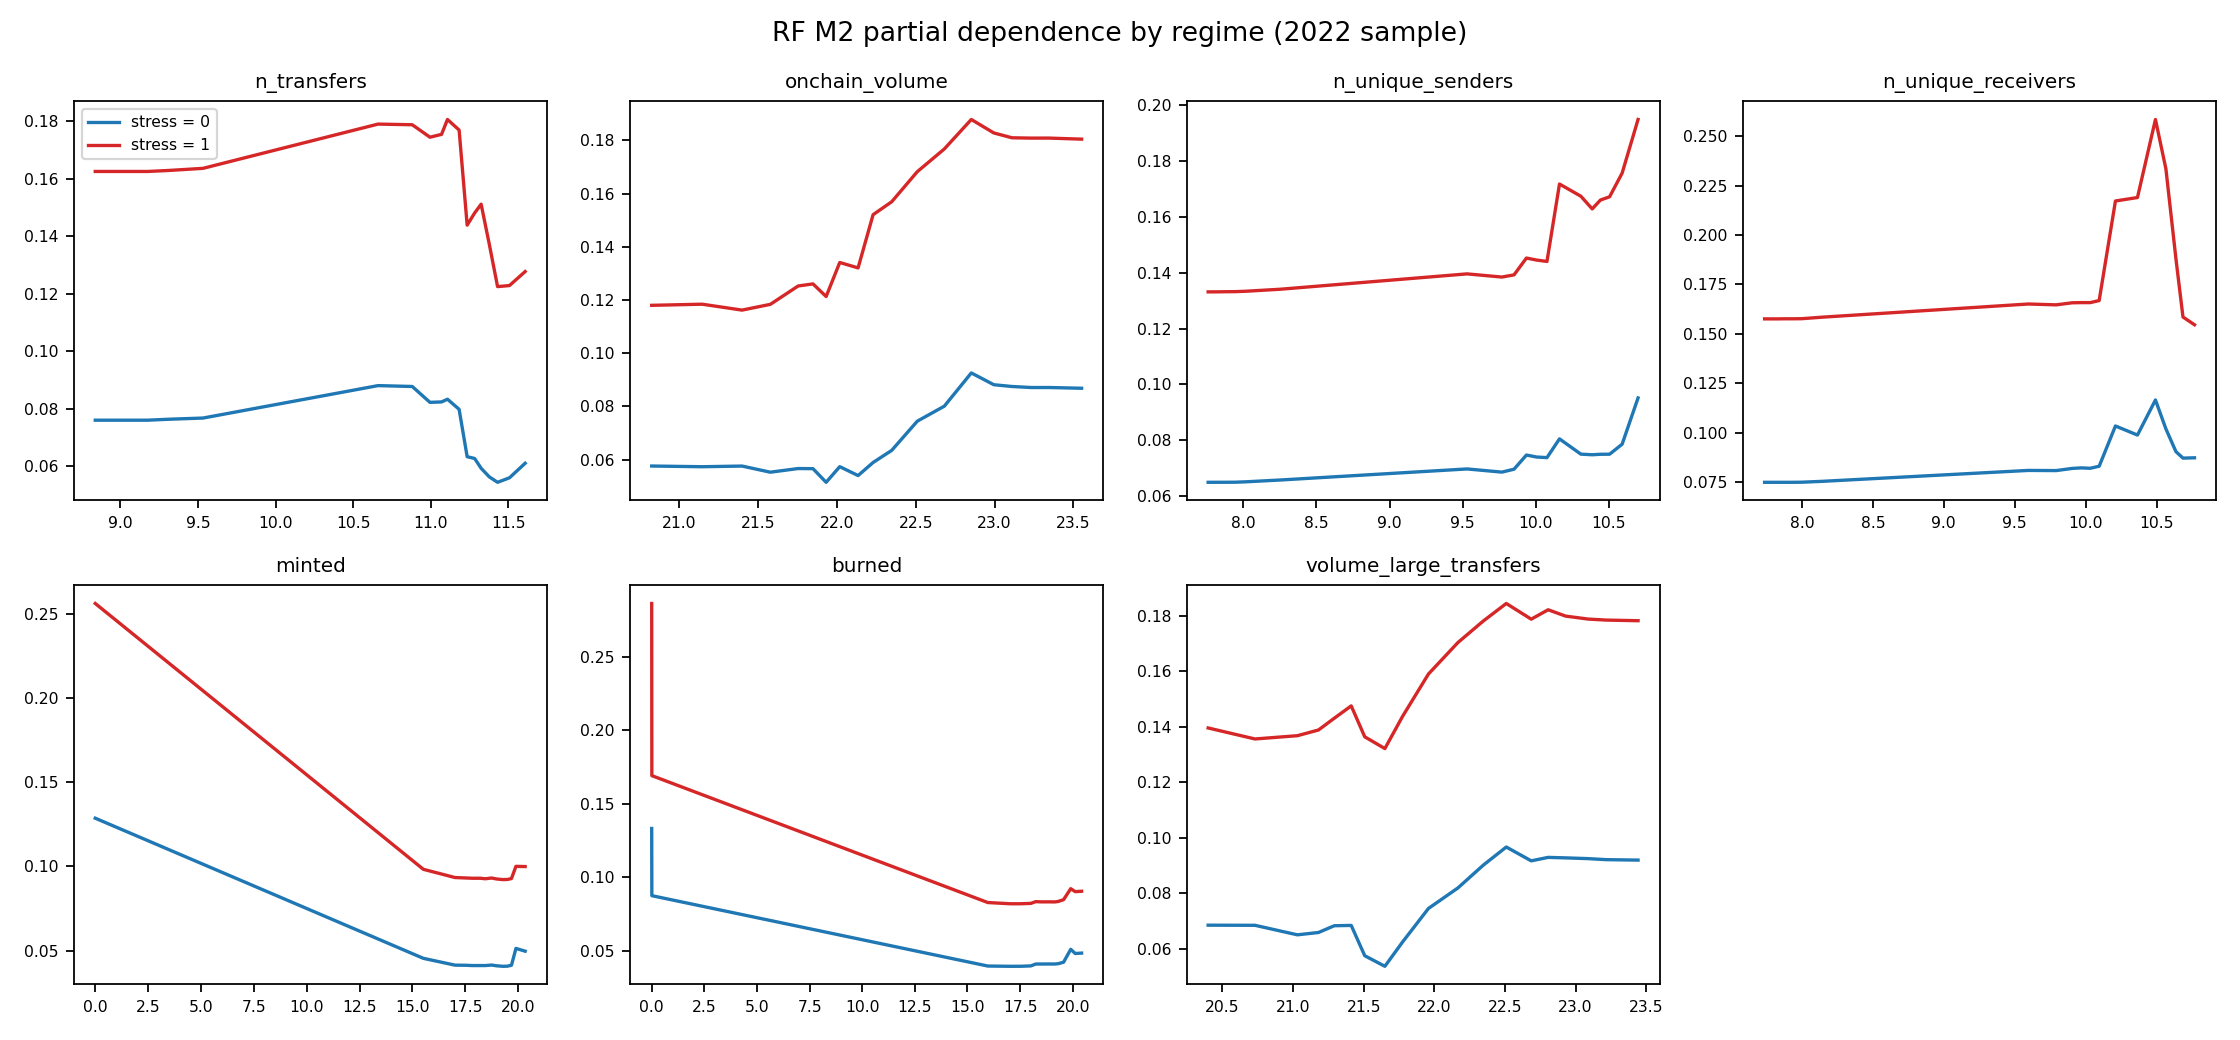

Values plotted in this chart, from the file beside it:
feature, grid_value, pd_normal, pd_stressed, delta
log1p_n_transfers, 8.838, 0.07606, 0.1626, 0.08652
log1p_n_transfers, 8.97, 0.07606, 0.1626, 0.08652
log1p_n_transfers, 9.105, 0.07606, 0.1626, 0.08652
log1p_n_transfers, 9.175, 0.07606, 0.1626, 0.08652
log1p_n_transfers, 9.311, 0.07639, 0.1629, 0.08654
log1p_n_transfers, 9.532, 0.07681, 0.1637, 0.08686
log1p_n_transfers, 10.66, 0.08809, 0.1791, 0.09097
log1p_n_transfers, 10.88, 0.08779, 0.1788, 0.09104
log1p_n_transfers, 10.99, 0.08227, 0.1745, 0.09223
log1p_n_transfers, 11.07, 0.08242, 0.1755, 0.09307
log1p_n_transfers, 11.11, 0.08336, 0.1807, 0.09731
log1p_n_transfers, 11.18, 0.07985, 0.177, 0.09715
log1p_n_transfers, 11.23, 0.06337, 0.1439, 0.08055
log1p_n_transfers, 11.28, 0.06275, 0.1481, 0.08539
log1p_n_transfers, 11.32, 0.05934, 0.1512, 0.09187
log1p_n_transfers, 11.38, 0.05634, 0.1373, 0.08091
log1p_n_transfers, 11.43, 0.05446, 0.1225, 0.06807
log1p_n_transfers, 11.51, 0.05603, 0.1229, 0.06687
log1p_n_transfers, 11.61, 0.06109, 0.1278, 0.06668
log1p_onchain_volume, 20.83, 0.05759, 0.118, 0.06041
log1p_onchain_volume, 21.15, 0.05733, 0.1184, 0.0611
log1p_onchain_volume, 21.4, 0.05758, 0.1162, 0.05863
log1p_onchain_volume, 21.58, 0.05527, 0.1184, 0.0631
log1p_onchain_volume, 21.76, 0.05665, 0.1253, 0.06863
log1p_onchain_volume, 21.85, 0.0566, 0.1261, 0.06947
log1p_onchain_volume, 21.93, 0.05147, 0.1213, 0.06984
log1p_onchain_volume, 22.02, 0.05735, 0.1341, 0.07676
log1p_onchain_volume, 22.14, 0.05401, 0.1321, 0.07806
log1p_onchain_volume, 22.23, 0.05892, 0.1521, 0.09317
log1p_onchain_volume, 22.35, 0.06348, 0.1569, 0.09347
log1p_onchain_volume, 22.51, 0.07445, 0.1683, 0.0938
log1p_onchain_volume, 22.68, 0.08009, 0.1768, 0.09669
log1p_onchain_volume, 22.85, 0.09259, 0.1879, 0.09529
log1p_onchain_volume, 23, 0.08816, 0.1828, 0.09465
log1p_onchain_volume, 23.11, 0.08749, 0.181, 0.0935
log1p_onchain_volume, 23.24, 0.0871, 0.1809, 0.09377
log1p_onchain_volume, 23.34, 0.08711, 0.1809, 0.09377
log1p_onchain_volume, 23.55, 0.08683, 0.1805, 0.09365
log1p_n_unique_senders, 7.759, 0.06492, 0.1332, 0.06824
log1p_n_unique_senders, 7.829, 0.06493, 0.1332, 0.06824
log1p_n_unique_senders, 7.879, 0.06493, 0.1332, 0.06829
log1p_n_unique_senders, 7.941, 0.06495, 0.1332, 0.06829
log1p_n_unique_senders, 8.013, 0.06508, 0.1334, 0.06829
log1p_n_unique_senders, 8.253, 0.06574, 0.1341, 0.06836
log1p_n_unique_senders, 9.53, 0.0697, 0.1396, 0.0699
log1p_n_unique_senders, 9.768, 0.06857, 0.1385, 0.0699
log1p_n_unique_senders, 9.851, 0.06961, 0.1392, 0.06964
log1p_n_unique_senders, 9.936, 0.07469, 0.1453, 0.07058
log1p_n_unique_senders, 10.01, 0.07398, 0.1446, 0.07058
log1p_n_unique_senders, 10.08, 0.07376, 0.1441, 0.0703
log1p_n_unique_senders, 10.16, 0.08048, 0.1718, 0.09132
log1p_n_unique_senders, 10.31, 0.07501, 0.1674, 0.09243
log1p_n_unique_senders, 10.39, 0.07479, 0.1629, 0.08809
log1p_n_unique_senders, 10.44, 0.07496, 0.1661, 0.09111
log1p_n_unique_senders, 10.51, 0.07499, 0.1672, 0.09224
log1p_n_unique_senders, 10.59, 0.07857, 0.1757, 0.09713
log1p_n_unique_senders, 10.7, 0.09515, 0.1949, 0.09978
log1p_n_unique_receivers, 7.737, 0.07481, 0.1575, 0.08272
log1p_n_unique_receivers, 7.828, 0.07481, 0.1575, 0.08272
log1p_n_unique_receivers, 7.873, 0.07481, 0.1576, 0.08277
... 64 more rows
